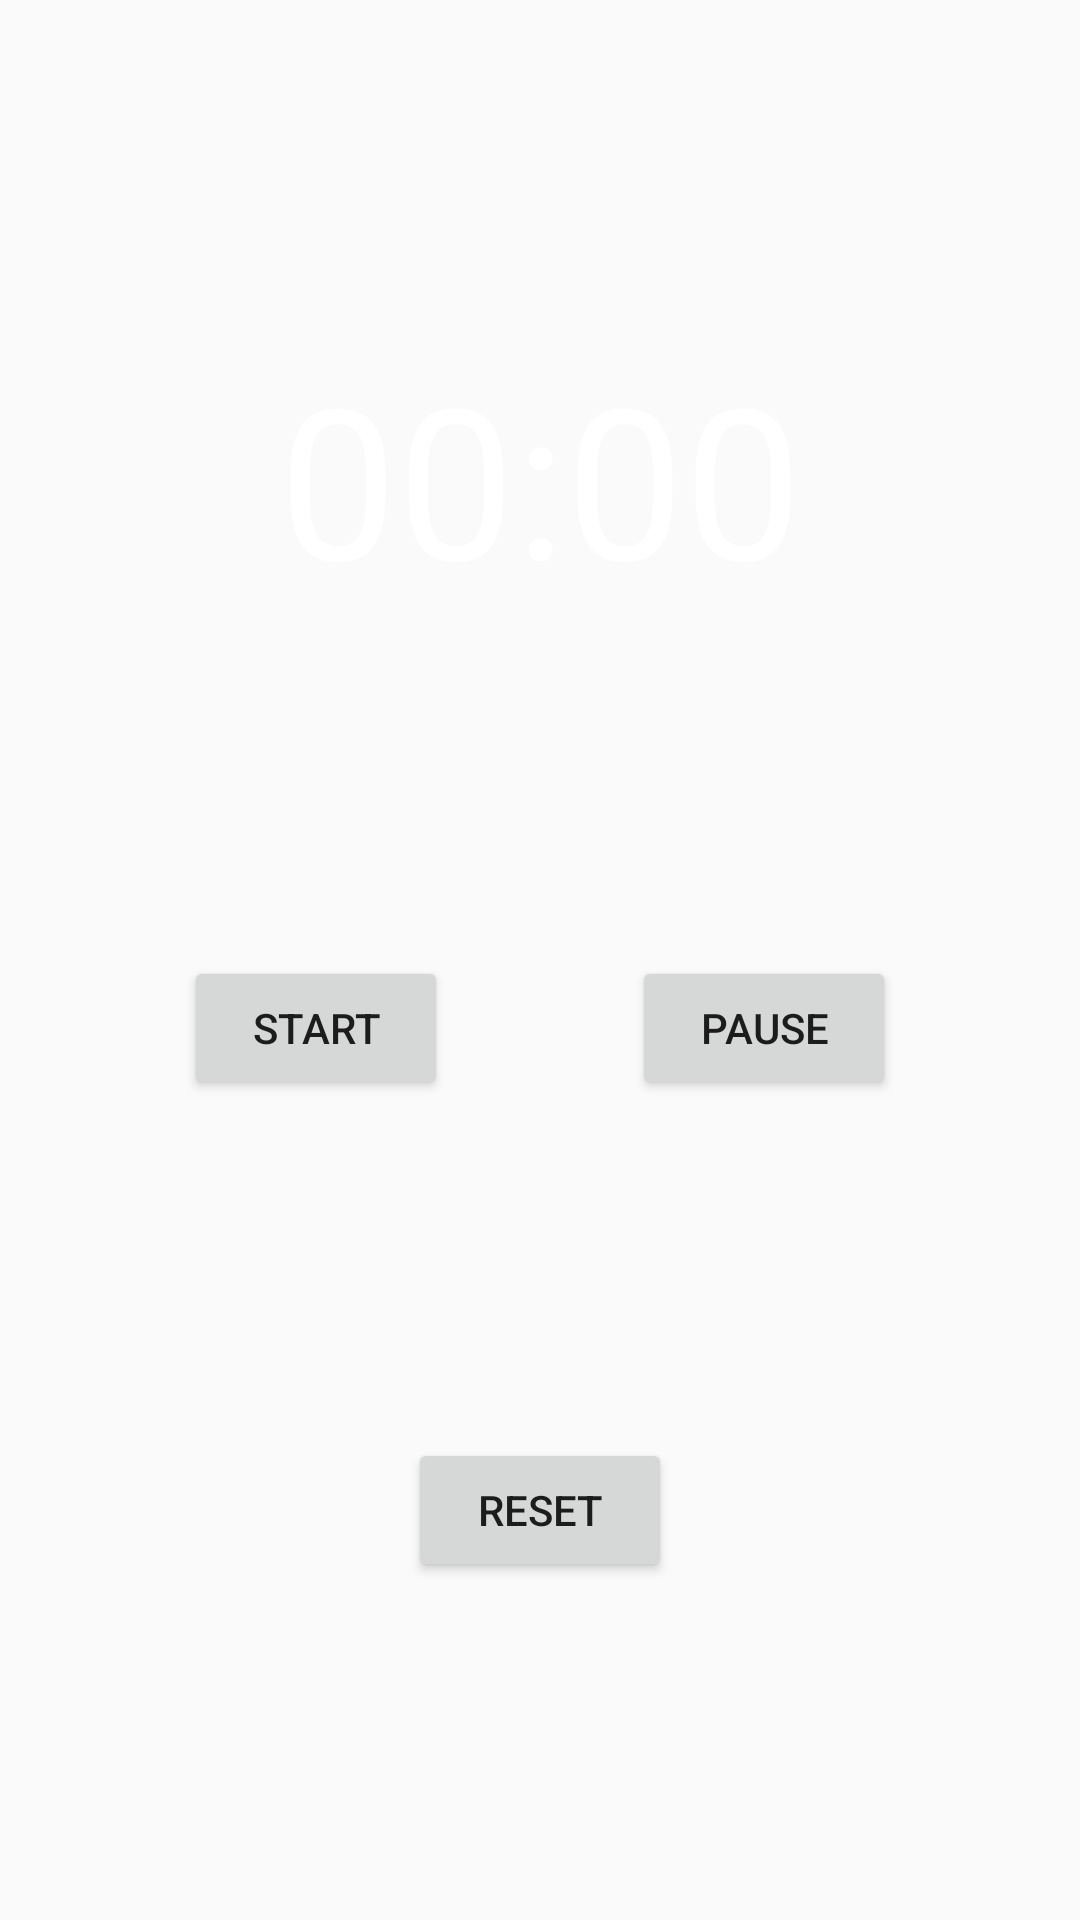

Produce the Android XML layout that renders to this screen, including the resource entries it uses.
<!-- AndroidManifest.xml: application theme AppTheme -->
<!-- res/layout/stopwatch_layout.xml -->
<?xml version="1.0" encoding="utf-8"?>
<android.support.constraint.ConstraintLayout xmlns:android="http://schemas.android.com/apk/res/android"
    xmlns:app="http://schemas.android.com/apk/res-auto"
    xmlns:tools="http://schemas.android.com/tools"
    android:layout_width="match_parent"
    android:layout_height="match_parent">

    <Chronometer
        android:id="@+id/stopwatch"
        android:layout_width="wrap_content"
        android:layout_height="wrap_content"
        android:textColor="@color/white"
        android:textSize="70sp"
        app:layout_constraintBottom_toTopOf="@+id/pause"
        app:layout_constraintEnd_toEndOf="parent"
        app:layout_constraintHorizontal_bias="0.5"
        app:layout_constraintStart_toStartOf="parent"
        app:layout_constraintTop_toTopOf="parent" />

    <Button
        android:id="@+id/start"
        android:layout_width="wrap_content"
        android:layout_height="wrap_content"
        android:onClick="startChronometer"
        android:text="Start"
        app:layout_constraintBottom_toTopOf="@+id/reset"
        app:layout_constraintEnd_toStartOf="@+id/pause"
        app:layout_constraintHorizontal_bias="0.5"
        app:layout_constraintStart_toStartOf="parent"
        app:layout_constraintTop_toBottomOf="@+id/stopwatch" />

    <Button
        android:id="@+id/pause"
        android:layout_width="wrap_content"
        android:layout_height="wrap_content"
        android:onClick="pauseChronometer"
        android:text="Pause"
        app:layout_constraintBottom_toTopOf="@+id/reset"
        app:layout_constraintEnd_toEndOf="parent"
        app:layout_constraintHorizontal_bias="0.5"
        app:layout_constraintStart_toEndOf="@+id/start"
        app:layout_constraintTop_toBottomOf="@+id/stopwatch" />

    <Button
        android:id="@+id/reset"
        android:layout_width="wrap_content"
        android:layout_height="wrap_content"
        android:onClick="resetChronometer"
        android:text="Reset"
        app:layout_constraintBottom_toBottomOf="parent"
        app:layout_constraintEnd_toEndOf="parent"
        app:layout_constraintHorizontal_bias="0.5"
        app:layout_constraintStart_toStartOf="parent"
        app:layout_constraintTop_toBottomOf="@+id/start" />

</android.support.constraint.ConstraintLayout>
<!-- resources referenced by this layout -->
<resources>
  <color name="white">#FFFFFF</color>
  <style name="AppTheme" parent="Theme.AppCompat.Light.NoActionBar">
          
          <item name="colorPrimary">@android:color/transparent</item>
          <item name="colorPrimaryDark">@android:color/transparent</item>
          <item name="colorAccent">@color/colorAccent</item>
          <item name="windowActionBarOverlay">true</item>
          <item name="android:windowActionBarOverlay">true</item>
          <item name="android:windowTranslucentStatus">true</item>
          <item name="android:windowTranslucentNavigation">true</item>
      </style>
  <color name="colorAccent">#d81b60</color>
</resources>
